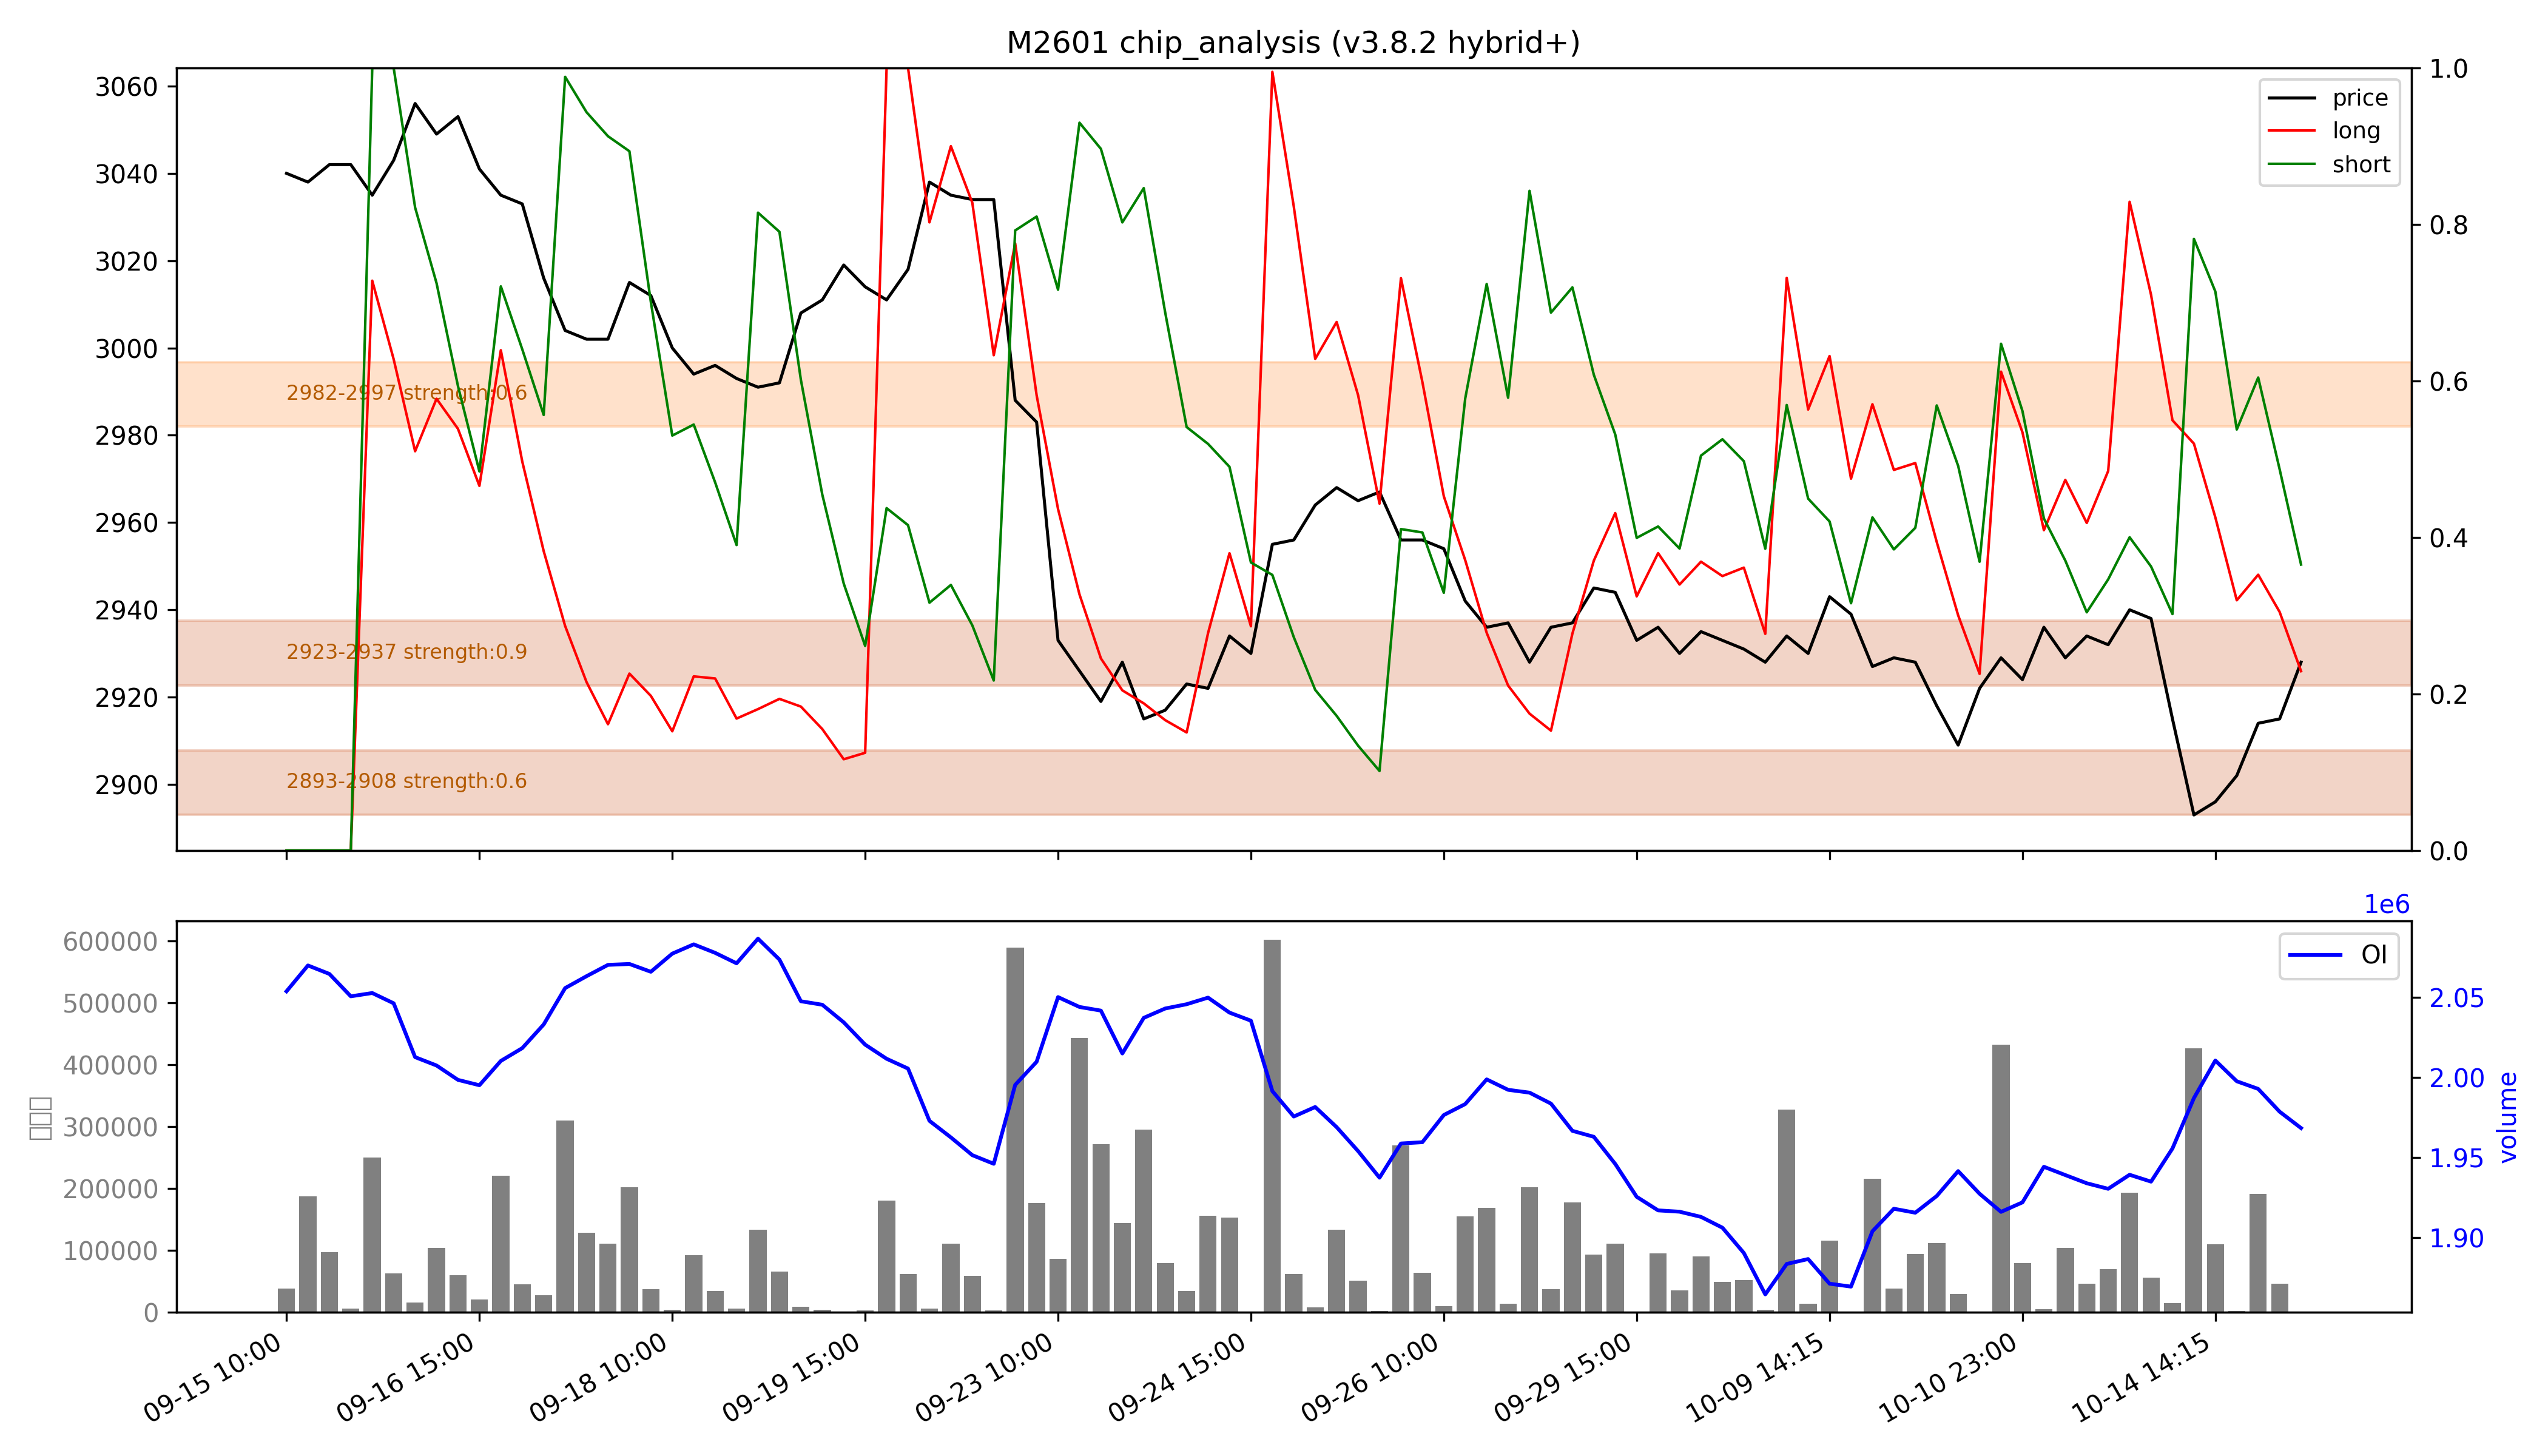

Values plotted in this chart, from the file beside it:
low, high, recent_strength, all_strength, avg_strength, persistent, zone_type
2893, 2908, 0.7, 0.5, 0.6, True, 持久区
2923, 2937, 强：1.0, 0.7, 强：0.9, True, 持久区
2982, 2997, 0.1, 强：1.0, 0.6, False, 短期区
